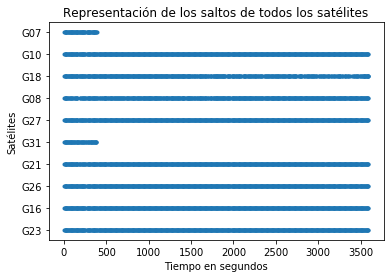

The data file committed next to this chart (first rows):
G23, G16, G26, G21, G31, G27, G08, G18, G10, G07
1.0, 1, 1.0, 1.0, 1.0, 1.0, 1.0, 1.0, 1.0, 1.0
10.0, 10, 10.0, 10.0, 10.0, 10.0, 10.0, 10.0, 10.0, 10.0
11.0, 11, 11.0, 11.0, 11.0, 11.0, 11.0, 11.0, 11.0, 11.0
20.0, 20, 20.0, 20.0, 20.0, 20.0, 20.0, 20.0, 20.0, 20.0
21.0, 21, 21.0, 21.0, 21.0, 21.0, 21.0, 21.0, 21.0, 21.0
30.0, 30, 30.0, 30.0, 30.0, 30.0, 30.0, 30.0, 30.0, 30.0
31.0, 31, 31.0, 31.0, 40.0, 31.0, 31.0, 31.0, 31.0, 31.0
40.0, 40, 41.0, 41.0, 41.0, 41.0, 41.0, 41.0, 41.0, 41.0
41.0, 41, 50.0, 50.0, 50.0, 50.0, 50.0, 50.0, 50.0, 50.0
50.0, 50, 51.0, 51.0, 51.0, 51.0, 51.0, 51.0, 51.0, 51.0
51.0, 51, 60.0, 60.0, 60.0, 60.0, 61.0, 60.0, 60.0, 60.0
60.0, 60, 61.0, 61.0, 61.0, 61.0, 70.0, 61.0, 61.0, 61.0
61.0, 61, 70.0, 70.0, 70.0, 70.0, 71.0, 70.0, 70.0, 70.0
70.0, 70, 71.0, 71.0, 71.0, 71.0, 80.0, 71.0, 71.0, 71.0
71.0, 71, 80.0, 80.0, 80.0, 80.0, 81.0, 80.0, 80.0, 80.0
80.0, 80, 81.0, 81.0, 81.0, 81.0, 100.0, 81.0, 81.0, 81.0
81.0, 81, 90.0, 90.0, 90.0, 90.0, 101.0, 90.0, 90.0, 90.0
90.0, 90, 91.0, 91.0, 91.0, 91.0, 111.0, 91.0, 91.0, 91.0
91.0, 91, 100.0, 100.0, 100.0, 100.0, 121.0, 100.0, 100.0, 100.0
100.0, 100, 101.0, 101.0, 110.0, 101.0, 130.0, 101.0, 101.0, 101.0
101.0, 101, 110.0, 110.0, 111.0, 110.0, 131.0, 110.0, 110.0, 110.0
110.0, 110, 111.0, 111.0, 120.0, 111.0, 140.0, 111.0, 111.0, 111.0
111.0, 111, 120.0, 120.0, 121.0, 120.0, 141.0, 120.0, 120.0, 120.0
120.0, 120, 121.0, 121.0, 130.0, 121.0, 150.0, 121.0, 121.0, 121.0
121.0, 121, 130.0, 130.0, 131.0, 130.0, 160.0, 130.0, 130.0, 130.0
130.0, 130, 131.0, 131.0, 141.0, 131.0, 161.0, 131.0, 131.0, 131.0
131.0, 131, 140.0, 140.0, 150.0, 140.0, 190.0, 140.0, 140.0, 140.0
140.0, 140, 141.0, 141.0, 151.0, 141.0, 191.0, 141.0, 141.0, 141.0
141.0, 141, 150.0, 150.0, 160.0, 150.0, 200.0, 150.0, 150.0, 150.0
150.0, 150, 151.0, 151.0, 170.0, 151.0, 210.0, 151.0, 151.0, 151.0
151.0, 151, 160.0, 160.0, 171.0, 160.0, 220.0, 160.0, 160.0, 160.0
160.0, 160, 161.0, 161.0, 180.0, 161.0, 230.0, 161.0, 161.0, 161.0
161.0, 161, 171.0, 180.0, 181.0, 180.0, 231.0, 180.0, 180.0, 171.0
170.0, 170, 180.0, 181.0, 191.0, 181.0, 240.0, 181.0, 181.0, 180.0
171.0, 171, 181.0, 190.0, 200.0, 190.0, 241.0, 190.0, 190.0, 181.0
180.0, 180, 190.0, 191.0, 201.0, 191.0, 250.0, 191.0, 191.0, 190.0
181.0, 181, 191.0, 200.0, 210.0, 200.0, 251.0, 200.0, 200.0, 191.0
190.0, 190, 200.0, 210.0, 211.0, 201.0, 261.0, 201.0, 201.0, 200.0
191.0, 191, 201.0, 220.0, 221.0, 210.0, 271.0, 210.0, 210.0, 201.0
200.0, 200, 210.0, 230.0, 231.0, 211.0, 280.0, 211.0, 211.0, 210.0
201.0, 201, 211.0, 231.0, 240.0, 220.0, 290.0, 220.0, 220.0, 211.0
210.0, 210, 220.0, 240.0, 241.0, 230.0, 291.0, 230.0, 221.0, 220.0
211.0, 211, 221.0, 241.0, 250.0, 231.0, 300.0, 231.0, 230.0, 221.0
220.0, 220, 230.0, 250.0, 260.0, 240.0, 301.0, 240.0, 231.0, 230.0
221.0, 221, 231.0, 251.0, 261.0, 241.0, 310.0, 241.0, 240.0, 231.0
230.0, 230, 240.0, 261.0, 271.0, 250.0, 311.0, 250.0, 241.0, 240.0
231.0, 231, 241.0, 271.0, 280.0, 251.0, 321.0, 251.0, 250.0, 241.0
240.0, 240, 250.0, 280.0, 290.0, 261.0, 330.0, 261.0, 251.0, 250.0
241.0, 241, 251.0, 288.0, 291.0, 263.0, 331.0, 271.0, 270.0, 251.0
250.0, 250, 270.0, 291.0, 301.0, 271.0, 340.0, 280.0, 271.0, 270.0
251.0, 251, 271.0, 300.0, 310.0, 280.0, 341.0, 281.0, 280.0, 271.0
270.0, 270, 280.0, 301.0, 315.0, 281.0, 350.0, 288.0, 281.0, 280.0
271.0, 271, 281.0, 310.0, 320.0, 291.0, 351.0, 291.0, 291.0, 281.0
280.0, 280, 291.0, 311.0, 325.0, 300.0, 360.0, 300.0, 300.0, 285.0
281.0, 281, 300.0, 321.0, 334.0, 301.0, 370.0, 301.0, 301.0, 291.0
291.0, 285, 301.0, 330.0, 335.0, 310.0, 371.0, 310.0, 310.0, 300.0
300.0, 291, 310.0, 331.0, 344.0, 311.0, 380.0, 311.0, 311.0, 301.0
301.0, 300, 311.0, 340.0, 345.0, 321.0, 381.0, 321.0, 321.0, 310.0
310.0, 301, 321.0, 341.0, 354.0, 330.0, 391.0, 330.0, 330.0, 311.0
311.0, 310, 330.0, 350.0, 355.0, 331.0, 395.0, 331.0, 331.0, 321.0
... 650 more rows
